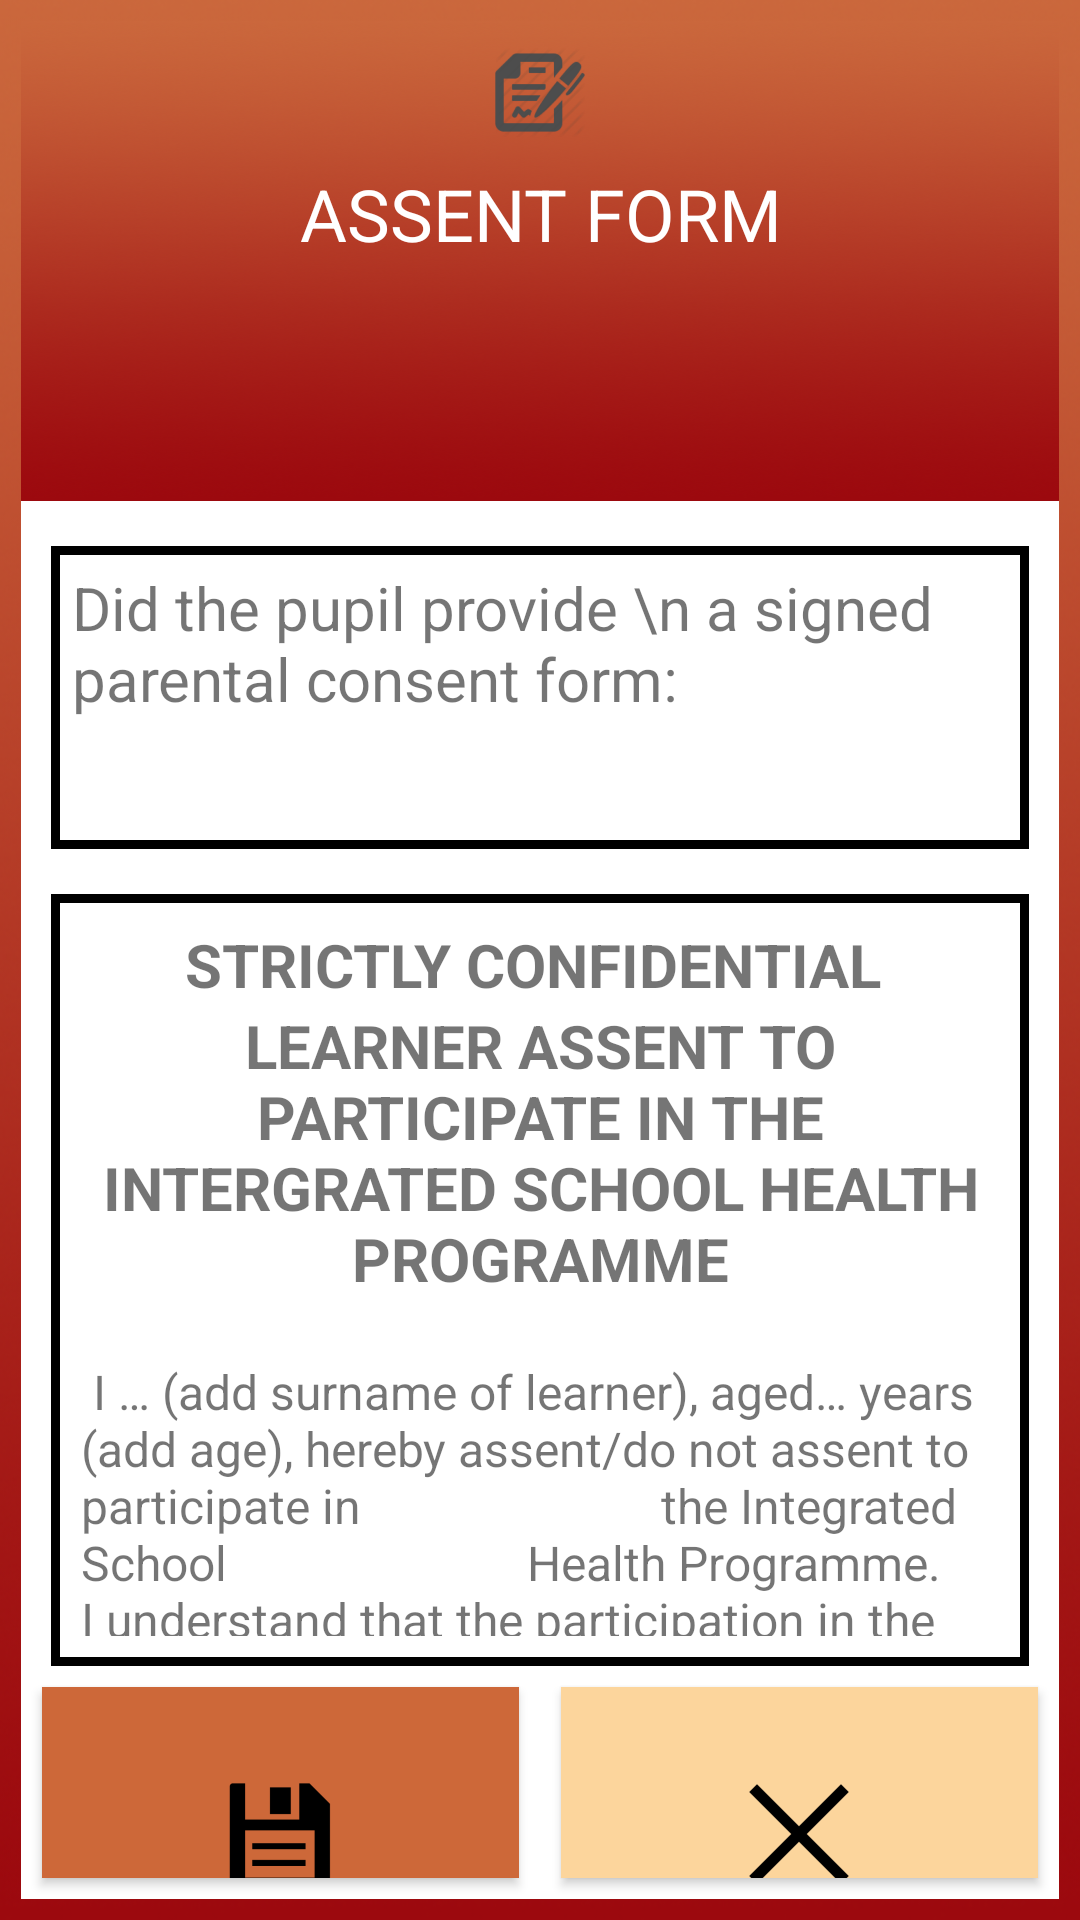

Produce the Android XML layout that renders to this screen, including the resource entries it uses.
<!-- AndroidManifest.xml: application theme AppTheme -->
<!-- res/layout/fragment_assent_form.xml -->
<?xml version="1.0" encoding="utf-8"?>
<LinearLayout
    xmlns:android="http://schemas.android.com/apk/res/android"
    xmlns:tools="http://schemas.android.com/tools"
    android:layout_width="match_parent"
    android:layout_height="match_parent"
    android:orientation="vertical"
    android:background="@drawable/app_gradient"
    android:padding="7dp"
    tools:context="ansteph.cct.healthscreener.assent_form_fragment"
    >
    <TextView
        android:id="@+id/txtLabel"
        android:layout_width="match_parent"
        android:layout_height="160dp"
        android:drawableTop="@mipmap/ic_consent"
        android:gravity="center_horizontal"
        android:background="@drawable/app_gradient"
        android:textColor="@color/txtBoby"
        android:text="ASSENT FORM"
        android:textSize="24dp" />

    <LinearLayout
        android:layout_width="fill_parent"
        android:layout_height="0dp"
        android:layout_weight="5"
        android:background="#FFFFFF"
        android:paddingLeft="10dp"
        android:paddingRight="10dp"
        android:orientation="vertical">

        <TableRow
            android:layout_width="match_parent"
            android:layout_height="wrap_content"
            android:layout_marginBottom="15dp"
            android:padding="7dp"
            android:background="@drawable/border"
            android:layout_marginTop="15dp" >

            <TextView
                android:id="@+id/textView2"
                android:layout_width="wrap_content"
                android:layout_height="wrap_content"
                android:text="Did the pupil provide \n a signed parental consent form: "
                android:textSize="20dp" />

            <RadioGroup
                android:id="@+id/radioGroup1"
                android:layout_width="wrap_content"
                android:layout_height="wrap_content" >

                <RadioButton
                    android:id="@+id/radYes"
                    android:layout_width="wrap_content"
                    android:layout_height="wrap_content"
                    android:checked="true"
                    android:text="Yes" />

                <RadioButton
                    android:id="@+id/radNo"
                    android:layout_width="wrap_content"
                    android:layout_height="wrap_content"
                    android:text="No" />


            </RadioGroup>

        </TableRow>



            <LinearLayout
                android:layout_width="match_parent"
                android:layout_height="wrap_content"
                android:background="@drawable/border"
                android:paddingLeft="10dp"
                android:paddingRight="10dp"
                android:paddingTop="10dp"
                android:paddingBottom="10dp"
                android:orientation="vertical">
                <TextView
                    android:id="@+id/textView5"
                    android:layout_width="match_parent"
                    android:layout_height="wrap_content"
                    android:gravity="center_horizontal"
                    android:text="STRICTLY CONFIDENTIAL "
                    android:textStyle="bold"
                    android:textSize="20dp" />

                <TextView
                    android:id="@+id/textView6"
                    android:layout_width="wrap_content"
                    android:layout_height="wrap_content"
                    android:gravity="center_horizontal"
                    android:text="LEARNER ASSENT TO PARTICIPATE IN THE INTERGRATED SCHOOL HEALTH PROGRAMME"
                    android:textStyle="bold"
                    android:textSize="20dp" />

                <TextView
                    android:id="@+id/txtAssent"
                    android:layout_width="wrap_content"
                    android:layout_height="wrap_content"
                    android:layout_marginTop="20dp"
                    android:text=" I … (add surname of learner), aged… years (add age), hereby assent/do not assent to participate in
                        the Integrated School
                        Health Programme. I understand that the participation in the Integrated School
                         Health Programme is voluntarily and that I may choose to undergo all or some of the screening tests."
                    android:textSize="16dp" />

                <TextView
                    android:id="@+id/textView7"
                    android:layout_width="wrap_content"
                    android:layout_height="wrap_content"

                    android:text="I further inform the school that I am currently receiving  treatment/medication for (e.g. Asthma, Diabetes etc)."
                    android:textSize="16dp" />

                <EditText
                    android:id="@+id/editPreCondition"
                    android:layout_width="match_parent"
                    android:layout_height="wrap_content"
                    android:ems="10"
                    android:inputType="textCapSentences"/>






            </LinearLayout>




    </LinearLayout>

    <LinearLayout android:layout_width="fill_parent"
        android:layout_height="0dp"
        android:layout_weight="1"
        android:background="#FFFFFF"
        android:orientation="horizontal">

        <Button
            android:id="@+id/btnAccept"
            android:paddingTop="25dp"
            android:paddingBottom="15dp"
            android:layout_width="0dp"
            android:layout_height="fill_parent"
            android:layout_weight="1"
            android:layout_marginRight="7dp"
            android:layout_marginLeft="7dp"
            android:layout_marginTop="7dp"
            android:layout_marginBottom="7dp"
            android:background="@color/btnshout"
            android:text="I accept"
            android:drawableTop="@mipmap/ic_save"/>

        <Button
            android:id="@+id/btnDecline"
            android:paddingTop="25dp"
            android:paddingBottom="15dp"
            android:layout_width="0dp"
            android:layout_height="fill_parent"
            android:layout_weight="1"
            android:layout_marginRight="7dp"
            android:layout_marginLeft="7dp"
            android:layout_marginTop="7dp"
            android:layout_marginBottom="7dp"
            android:background="@color/backgroundbtn"
            android:text="I decline"
            android:drawableTop="@mipmap/ic_cancel" />
    </LinearLayout>
</LinearLayout>
<!-- resources referenced by this layout -->
<resources>
  <color name="backgroundbtn">#FCD59C</color>
  <color name="btnshout">#CD6839</color>
  <color name="txtBoby">#ffffff</color>
  <!-- drawable app_gradient: png bitmap (drawable, 473381 bytes) -->
  <!-- drawable border (drawable) -->
  <?xml version="1.0" encoding="utf-8"?>
  <shape xmlns:android="http://schemas.android.com/apk/res/android"
      android:shape="rectangle" >
       <solid android:color="#FFFFFF"/> 
          <stroke android:width="3dp"  android:color="#000000"/>
  
  </shape>
  <!-- mipmap ic_cancel: png bitmap (mipmap-hdpi, 413 bytes) -->
  <!-- mipmap ic_consent: png bitmap (mipmap-hdpi, 2342 bytes) -->
  <!-- mipmap ic_save: png bitmap (mipmap-hdpi, 461 bytes) -->
  <style name="AppTheme" parent="Theme.AppCompat.Light.DarkActionBar">
          
          <item name="colorPrimary">@color/ColorPrimary</item>
          <item name="colorPrimaryDark">@color/ColorPrimaryDark</item>
          <item name="windowActionBar">false</item>
          <item name="windowNoTitle">true</item>
      </style>
  <color name="ColorPrimary">#C73F17</color>
  <color name="ColorPrimaryDark">#EE8262</color>
</resources>
